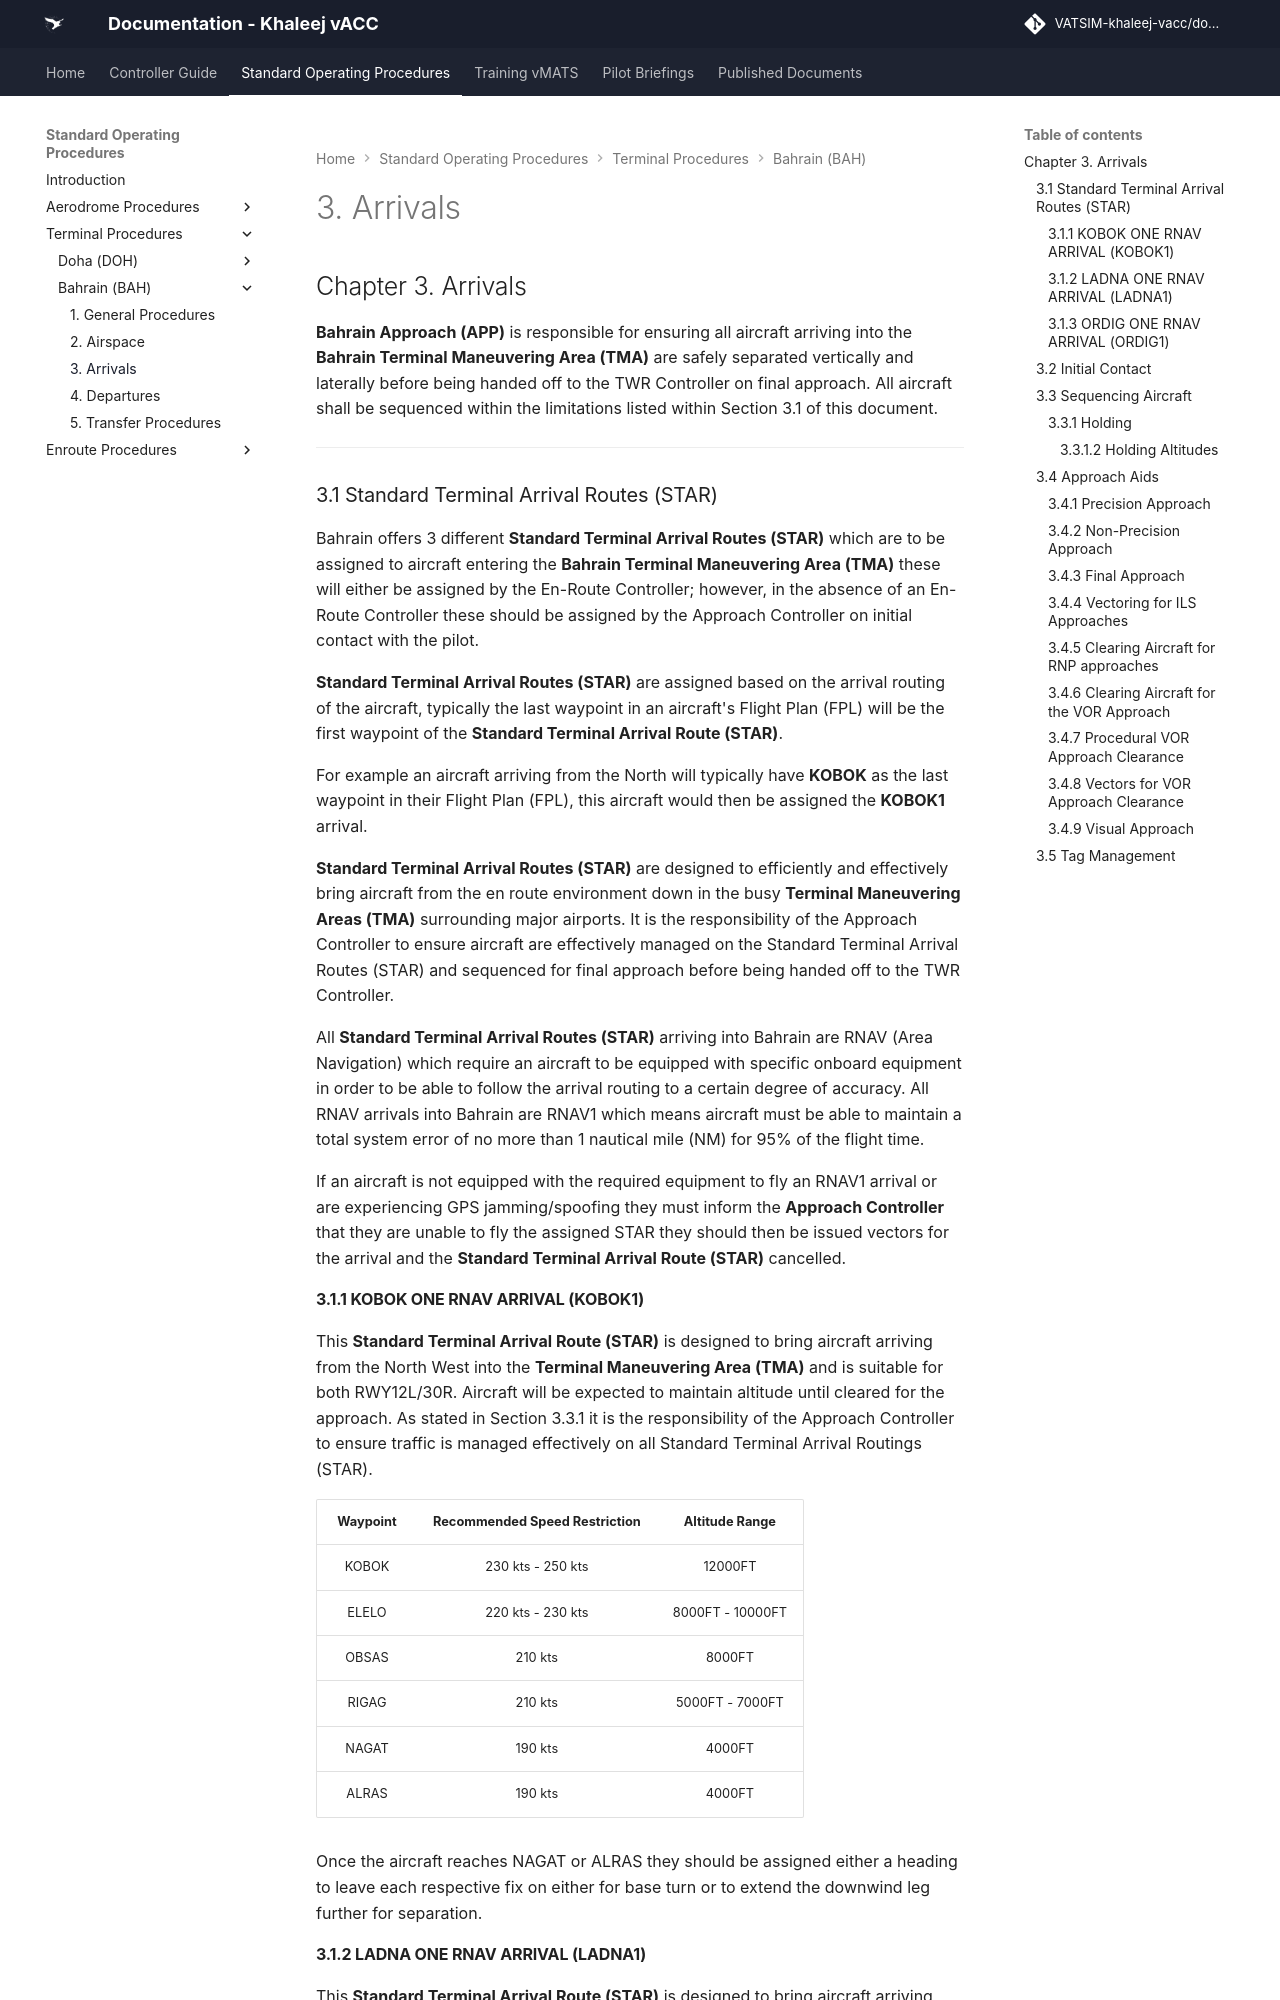

repository: khaleej-vacc/documentation-site · page: Standard-Operating-Procedures/Terminal Procedures/Bahrain (BAH)/arrivals/index.html · generator: mkdocs

# 3. Arrivals
## Chapter 3. Arrivals
**Bahrain Approach (APP)** is responsible for ensuring all aircraft arriving into the **Bahrain Terminal Maneuvering Area (TMA)** are safely separated vertically and laterally before being handed off to the TWR Controller on final approach. 
All aircraft shall be sequenced within the limitations listed within Section 3.1 of this document. 

---

### 3.1 Standard Terminal Arrival Routes (STAR) 
Bahrain offers 3 different **Standard Terminal Arrival Routes (STAR)** which are to be assigned to aircraft entering the **Bahrain Terminal Maneuvering Area (TMA)** these will either be assigned by the En-Route Controller; however, in the absence of an En-Route Controller these should be assigned by the Approach Controller on initial contact with the pilot. 

**Standard Terminal Arrival Routes (STAR)** are assigned based on the arrival routing of the aircraft, typically the last waypoint in an aircraft's Flight Plan (FPL) will be the first waypoint of the **Standard Terminal Arrival Route (STAR)**. 

For example an aircraft arriving from the North will typically have **KOBOK** as the last waypoint in their Flight Plan (FPL), this aircraft would then be assigned the **KOBOK1** arrival. 

**Standard Terminal Arrival Routes (STAR)** are designed to efficiently and effectively bring aircraft from the en route environment down in the busy **Terminal Maneuvering Areas (TMA)** surrounding major airports. It is the responsibility of the Approach Controller to ensure aircraft are effectively managed on the Standard Terminal Arrival Routes (STAR) and sequenced for final approach before being handed off to the TWR Controller. 

All **Standard Terminal Arrival Routes (STAR)** arriving into Bahrain are RNAV (Area Navigation) which require an aircraft to be equipped with specific onboard equipment in order to be able to follow the arrival routing to a certain degree of accuracy. All RNAV arrivals into Bahrain are RNAV1 which means aircraft must be able to maintain a total system error of no more than 1 nautical mile (NM) for 95% of the flight time. 

If an aircraft is not equipped with the required equipment to fly an RNAV1 arrival or are experiencing GPS jamming/spoofing they must inform the **Approach Controller** that they are unable to fly the assigned STAR they should then be issued vectors for the arrival and the **Standard Terminal Arrival Route (STAR)** cancelled.

#### 3.1.1 KOBOK ONE RNAV ARRIVAL (KOBOK1)
This **Standard Terminal Arrival Route (STAR)** is designed to bring aircraft arriving from the North West into the **Terminal Maneuvering Area (TMA)** and is suitable for both RWY12L/30R. Aircraft will be expected to maintain altitude until cleared for the approach. As stated in Section 3.3.1 it is the responsibility of the Approach Controller to ensure traffic is managed effectively on all Standard Terminal Arrival Routings (STAR). 

| **Waypoint** | **Recommended Speed Restriction** | **Altitude Range** |
|:------------:|:---------------------------------:|:------------------:|
|     KOBOK    |          230 kts - 250 kts        |       12000FT     |
|     ELELO    |          220 kts - 230 kts        |  8000FT - 10000FT|
|     OBSAS    |               210 kts             |       8000FT      |
|     RIGAG    |               210 kts             |   5000FT - 7000FT|
|     NAGAT    |               190 kts             |       4000FT      |
|     ALRAS    |               190 kts             |       4000FT      |

Once the aircraft reaches NAGAT or ALRAS they should be assigned either a heading to leave each respective fix on either for base turn or to extend the downwind leg further for separation.
